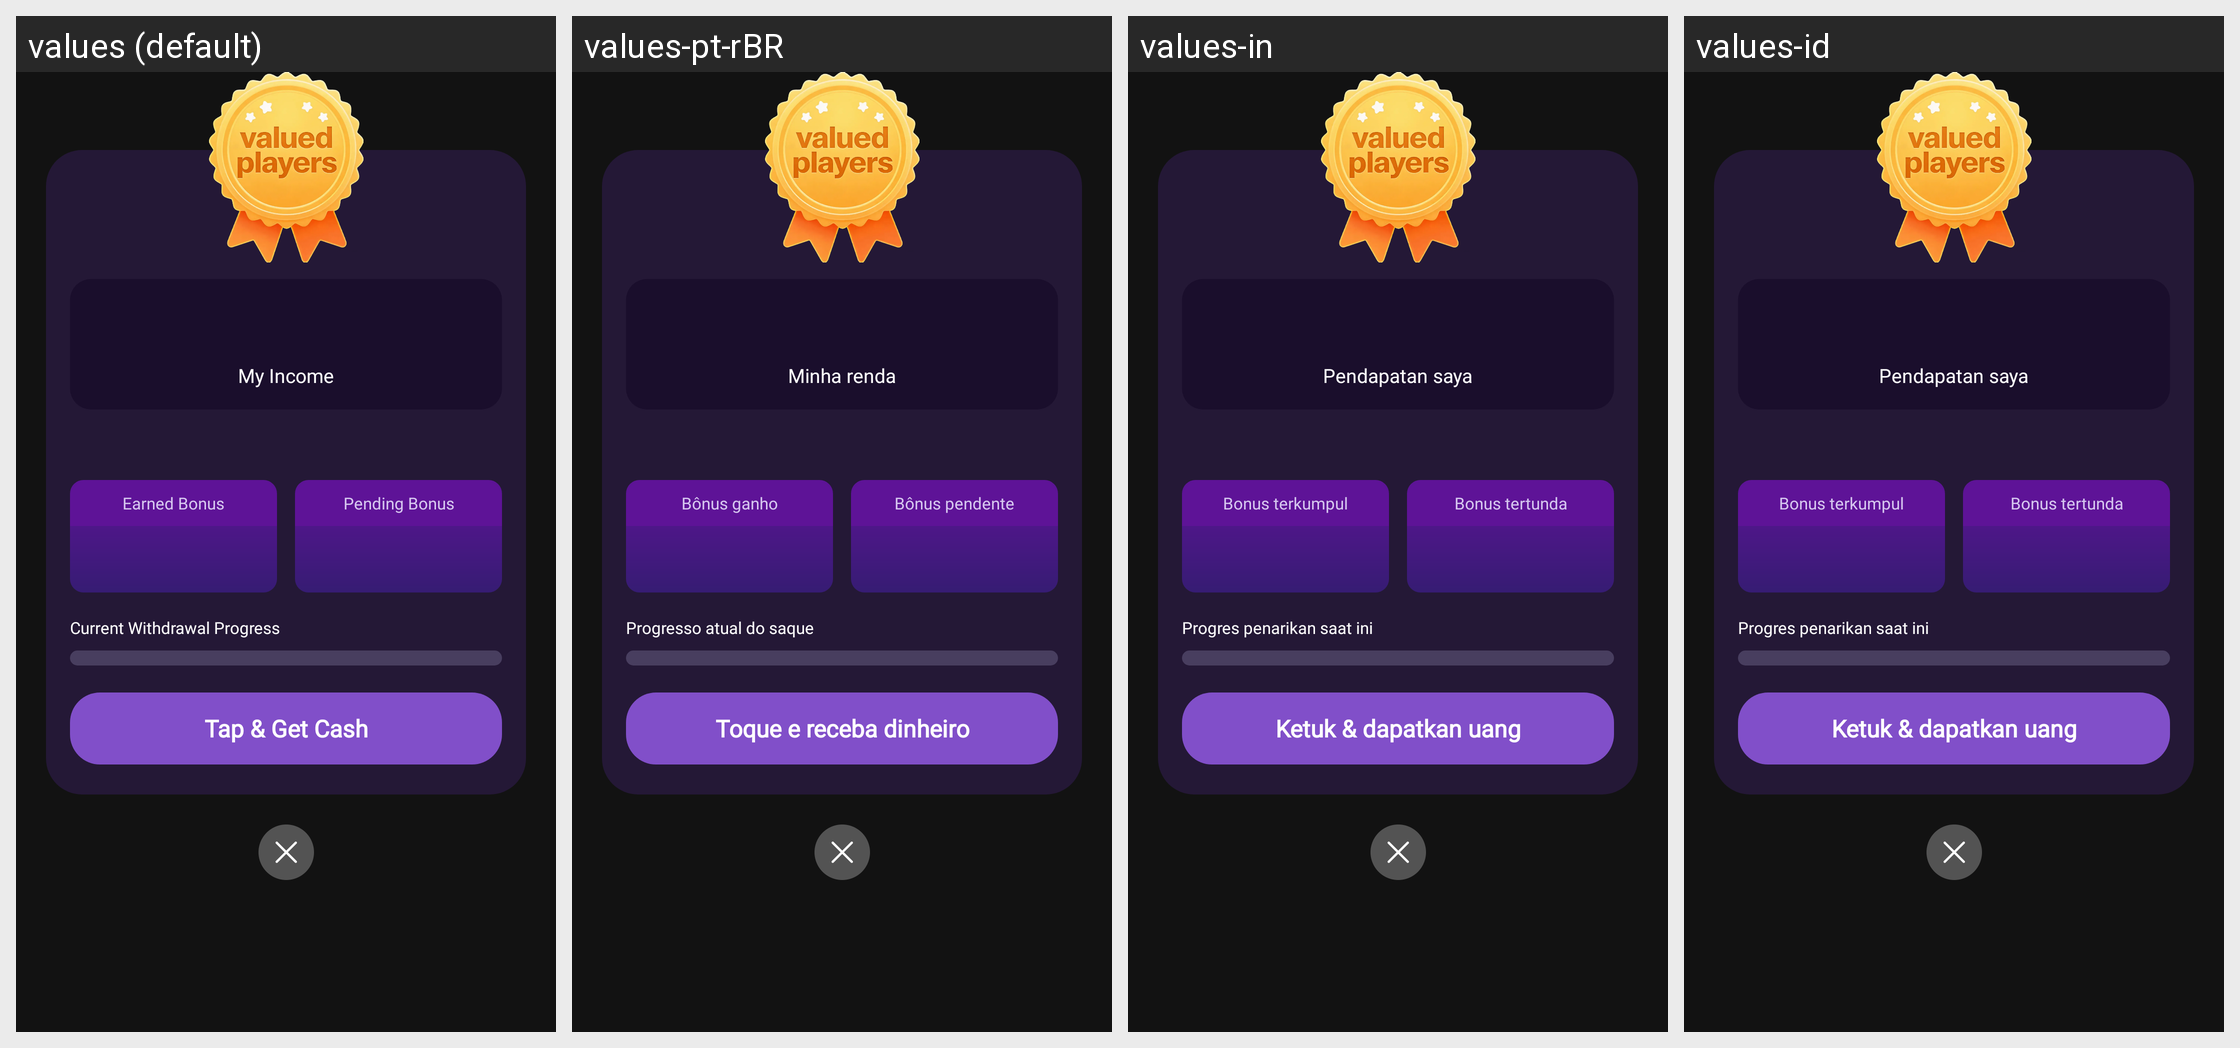

This grid shows one Android layout under several languages. Give, for every string resource on the screen, its name, the default text and each shown locale's text.
Android screen res/layout/dialog_valued_players.xml rendered under 4 locales, left to right: values (default), values-pt-rBR, values-in, values-id. Device: Nexus 5 (rendered at 1080×1920; each locale shown at half size, 540×960, under a caption strip naming it); theme Theme.Sphere.
Other locales in the repository, not shown: values-ar, values-es-rMX, values-th.
Strings drawn on this screen, with the default value and each locale's value (text and hints the layout hard-codes, and strings that could not be matched under every locale, appear in the picture but are not listed):

valued_players_my_income
  values: My Income
  values-pt-rBR: Minha renda
  values-in: Pendapatan saya
  values-id: Pendapatan saya

valued_players_earned_bonus
  values: Earned Bonus
  values-pt-rBR: Bônus ganho
  values-in: Bonus terkumpul
  values-id: Bonus terkumpul

valued_players_pending_bonus
  values: Pending Bonus
  values-pt-rBR: Bônus pendente
  values-in: Bonus tertunda
  values-id: Bonus tertunda

valued_players_current_withdrawal_progress
  values: Current Withdrawal Progress
  values-pt-rBR: Progresso atual do saque
  values-in: Progres penarikan saat ini
  values-id: Progres penarikan saat ini

valued_players_tap_get_cash
  values: Tap & Get Cash
  values-pt-rBR: Toque e receba dinheiro
  values-in: Ketuk & dapatkan uang
  values-id: Ketuk & dapatkan uang
